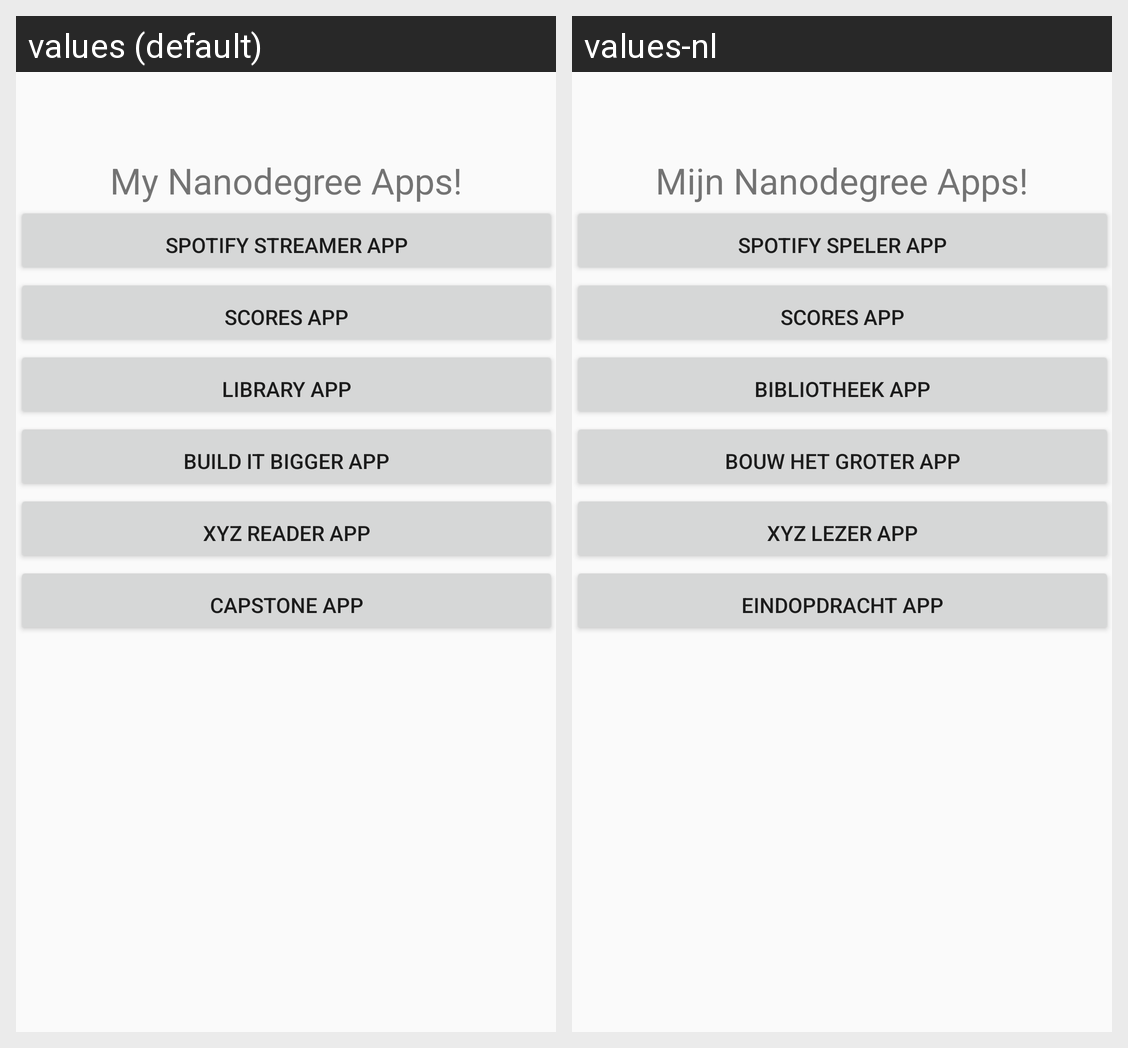

Locale-by-locale string values for the Android screen shown in this grid:
Android screen res/layout/activity_main.xml rendered under 2 locales, left to right: values (default), values-nl. Device: Nexus 5 (rendered at 1080×1920; each locale shown at half size, 540×960, under a caption strip naming it); theme AppTheme.
Strings drawn on this screen, with the default value and each locale's value (text and hints the layout hard-codes, and strings that could not be matched under every locale, appear in the picture but are not listed):

title_my_nanodegree_apps
  values: My Nanodegree Apps!
  values-nl: Mijn Nanodegree Apps!

spotify_streamer
  values: Spotify Streamer App
  values-nl: Spotify Speler App

super_duo_scores
  values: Scores App
  values-nl: Scores App

super_duo_library
  values: Library App
  values-nl: Bibliotheek App

build_it_bigger
  values: Build It Bigger App
  values-nl: Bouw Het Groter App

xyz_reader
  values: XYZ Reader App
  values-nl: XYZ Lezer App

capstone
  values: Capstone App
  values-nl: Eindopdracht App
